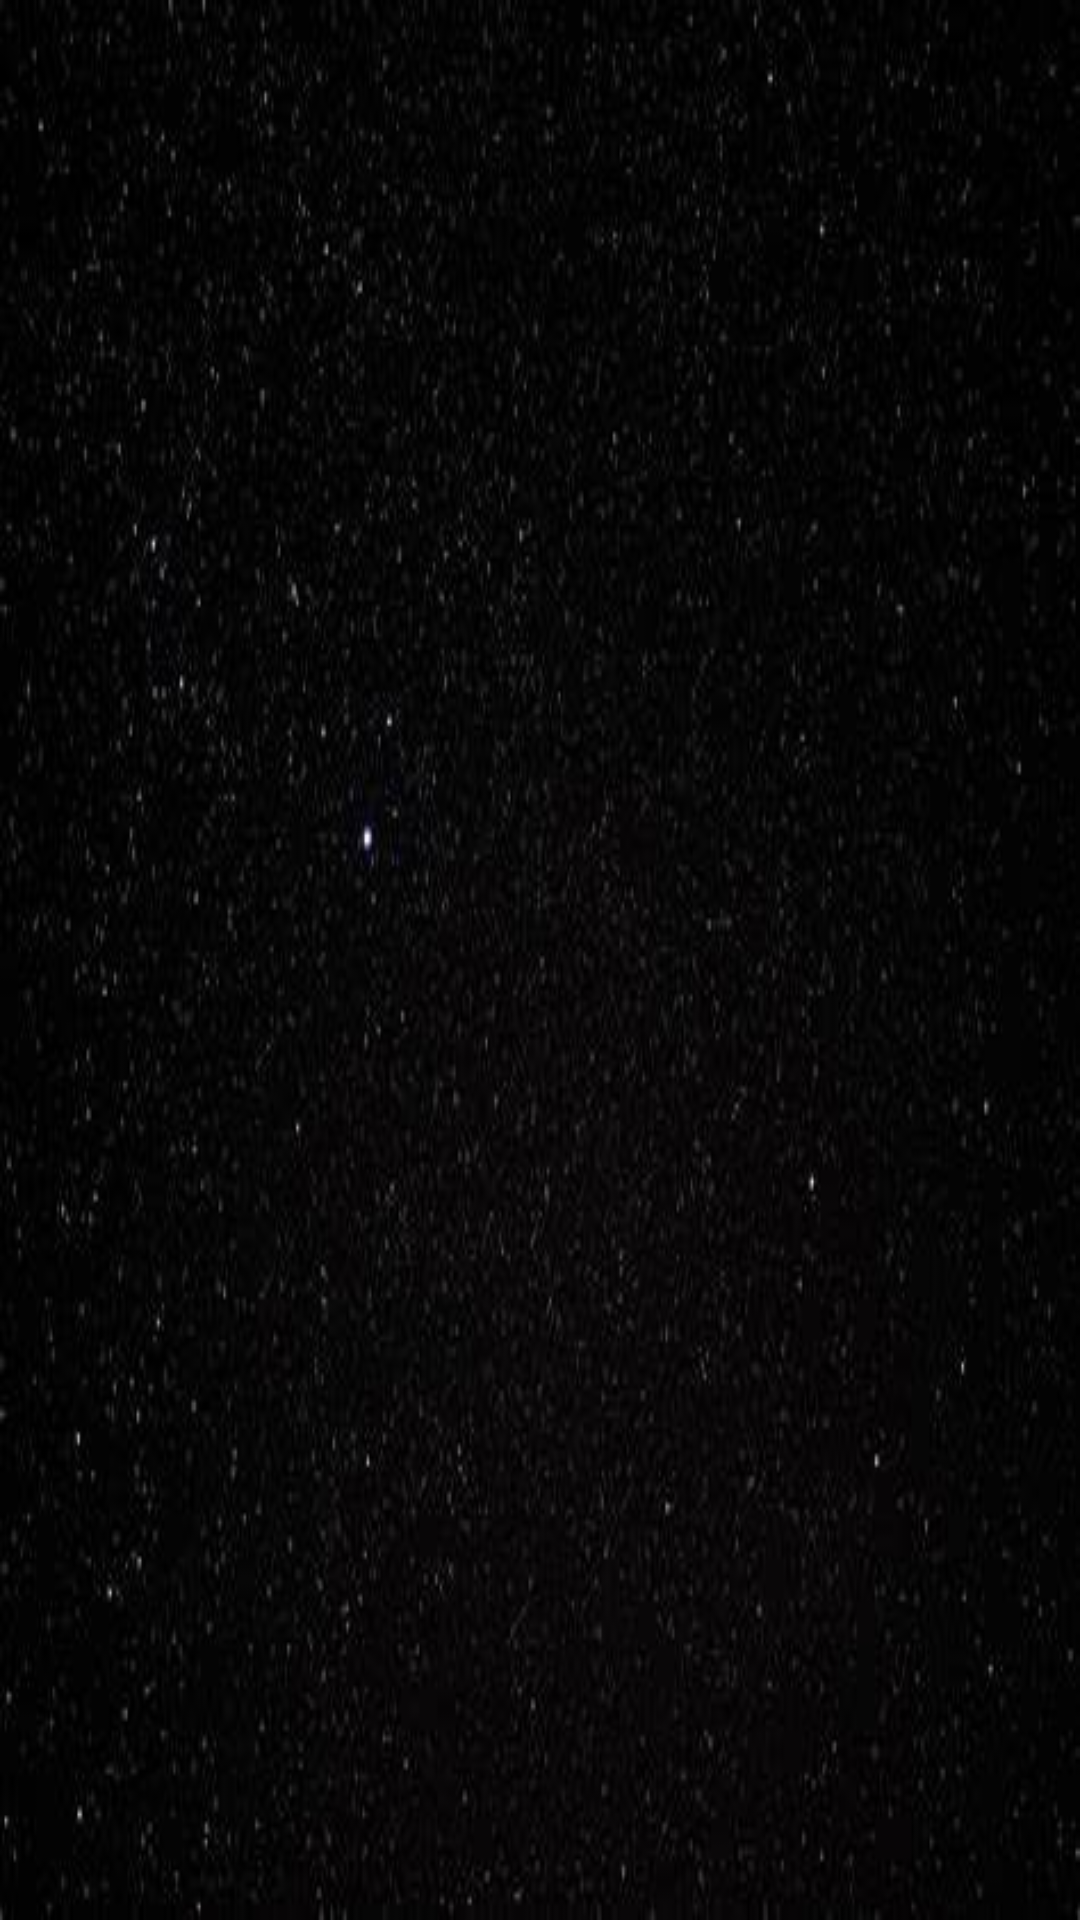

The Android layout XML behind this screen, and the referenced resources:
<!-- AndroidManifest.xml: application theme Theme.AstroNauta -->
<!-- res/layout/fragment_facts.xml -->
<?xml version="1.0" encoding="utf-8"?>
<androidx.constraintlayout.widget.ConstraintLayout
    xmlns:android="http://schemas.android.com/apk/res/android"
    xmlns:app="http://schemas.android.com/apk/res-auto"
    android:layout_width="match_parent"
    android:layout_height="match_parent"
    android:background="@drawable/estrelado">

    <androidx.recyclerview.widget.RecyclerView
        android:id="@+id/factsList"
        android:layout_width="0dp"
        android:layout_height="0dp"
        app:layoutManager="androidx.recyclerview.widget.LinearLayoutManager"
        app:layout_constraintTop_toTopOf="parent"
        app:layout_constraintBottom_toBottomOf="parent"
        app:layout_constraintStart_toStartOf="parent"
        app:layout_constraintEnd_toEndOf="parent"/>

</androidx.constraintlayout.widget.ConstraintLayout>
<!-- resources referenced by this layout -->
<resources>
  <!-- drawable estrelado: jpeg bitmap (drawable, 23156 bytes) -->
  <style name="Theme.AstroNauta" parent="Theme.MaterialComponents.DayNight.NoActionBar">
          
          <item name="colorPrimary">@color/purple_500</item>
          <item name="colorPrimaryVariant">@color/purple_700</item>
          <item name="colorOnPrimary">@color/white</item>
          
          <item name="colorSecondary">@color/teal_200</item>
          <item name="colorSecondaryVariant">@color/teal_700</item>
          <item name="colorOnSecondary">@color/black</item>
      </style>
  <color name="purple_500">#FF6200EE</color>
  <color name="purple_700">#FF3700B3</color>
  <color name="white">#FFFFFFFF</color>
  <color name="teal_200">#FF03DAC5</color>
  <color name="teal_700">#FF018786</color>
  <color name="black">#FF000000</color>
</resources>
